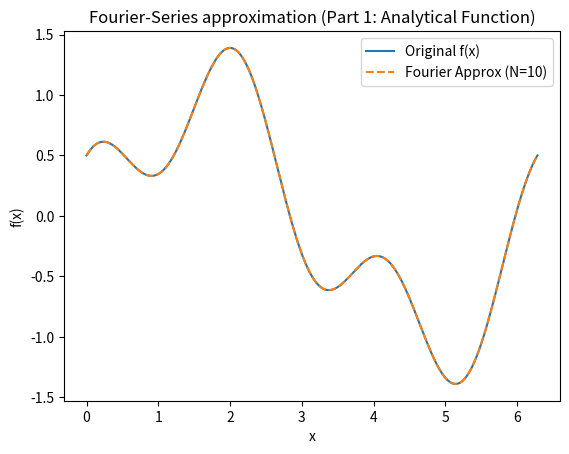

This figure's Python source:
# by Monika Lopatniuk and Luca Marie Mahlke

import numpy as np
import matplotlib.pyplot as plt
from scipy import integrate

# set parameters
L = 2 * np.pi       # upper limit of the interval
N = 10              # test what changes with this number? sets number of loops of the aproximation

# functions 
# def f(x):         # equation 6
#    return x        

def f(x):           # equation 7
    return np.sin(x) + 0.5 * np.cos(3*x)        # could also define it as a middle step and return e.g. f(x), but this is easier to read

# circle requence
def omega(n):       # equation 2
    return 2 * np.pi * n / L

# mean value 
def a0():           # equation 3
    value,_ = integrate.quad (lambda x: f(x), 0, L)       # _ to ignore the error value, quad normally returns integral value and estimated error
    return value / L                            

# sine coefficient
def A_n(n):           # equation 4
    value,_ = integrate.quad (lambda x: f(x) * np.sin( omega(n) * x ), 0, L)
    return 2 / L * value

# cosine coefficient
def B_n(n):           # equation 5
    value,_ = integrate.quad (lambda x: f(x) * np.cos( omega(n) * x ), 0, L)
    return 2 / L * value

# all basics for the formula representing the Fourier Series 
a_val = a0()        # sets contant coefficient (average value of f(x) over a period)
A = np.array ([A_n(n) for n in range (1, N+1)]) # builds array for the sine coefficient
B = np.array ([B_n(n) for n in range (1, N+1)]) # builds array for the cosine coefficient

def fourier_approx(x):
    result = a_val # if we's use a0() here not only the definition but also a0() would get calculated multiple times but is only needed once
    for n in range (1, N+1):                    # loops from 1 no N
        result += A[n-1] * np.sin( omega(n) * x ) + B[n-1] * np.cos( omega(n) * x)  # equation 1
    return result

x_plot = np.linspace ( 0, L, 1000)  # creates 1000 evenly spaced values between 0 and L

plt.plot( x_plot, f(x_plot), label = "Original f(x)")                               # plots f(x) > the original function, for all 1000 x_plot values
plt.plot( x_plot, fourier_approx(x_plot), "--", label = f"Fourier Approx (N={N})")  # plots the fourrier approximation as a dashed line
plt.xlabel("x")     # labels the x axis
plt.ylabel("f(x)")  # labels the y axis
plt.legend()        # plots a leged using the label terms from above
plt.title("Fourier-Series approximation (Part 1: Analytical Function)")             # sets title of the plot
plt.show()          # needed to actually show the plot
